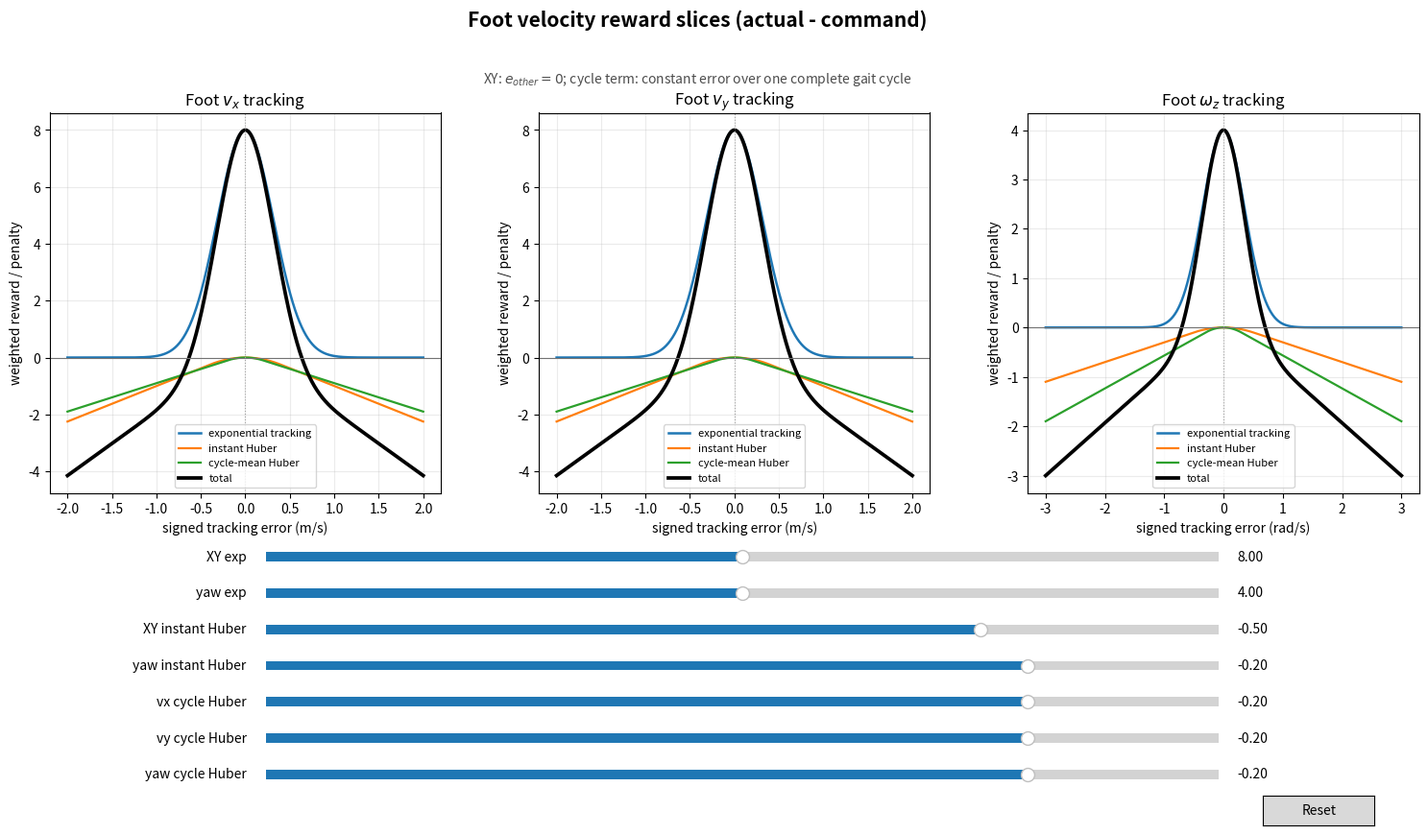

Here is the Python script that generated this plot:
#!/usr/bin/env python3
"""交互绘制 Foot 模式的 vx、vy、wz 速度跟踪奖励曲线。

横轴是有符号速度误差 ``actual - command``。vx/vy 图是二维 XY 误差曲面在
另一个分量误差为零时的一维切片。周期平均项无法只由瞬时误差唯一确定，因此
图中采用“一个完整步态周期内误差恒定”的等效切片，即周期平均误差等于横轴。

直接运行后，可用窗口底部的滑块实时调整七个奖励权重：

    python mycode/plot_foot_velocity_rewards.py

也可以在无图形界面的环境中保存初始曲线：

    MPLBACKEND=Agg python mycode/plot_foot_velocity_rewards.py \
        --save mycode/foot_velocity_rewards.png --no-show
"""

from __future__ import annotations

import argparse
from dataclasses import dataclass
from pathlib import Path

import matplotlib.pyplot as plt
import numpy as np
from matplotlib.axes import Axes
from matplotlib.widgets import Button, Slider


# 与 Foot v7 环境配置保持一致。这里的 EXP_* 是公式分母 std^2，
# HUBER_* 是将绝对误差归一化到 1 的物理尺度。
EXP_XY_STD_SQUARED = 0.20
EXP_YAW_STD_SQUARED = 0.25
HUBER_XY_SCALE = 0.40
HUBER_YAW_SCALE = 0.50
HUBER_CYCLE_XY_SCALE = 0.20
HUBER_CYCLE_YAW_SCALE = 0.30


@dataclass(frozen=True)
class Weights:
    """Foot 速度奖励权重；默认值来自当前 Foot v7 配置。"""

    xy_exp: float = 8.0
    yaw_exp: float = 4.0
    xy_current_huber: float = -0.5
    yaw_current_huber: float = -0.2
    vx_cycle_huber: float = -0.2
    vy_cycle_huber: float = -0.2
    yaw_cycle_huber: float = -0.2


@dataclass(frozen=True)
class CurveSet:
    """一条总曲线及组成它的三个加权分量。"""

    exponential: np.ndarray
    current_huber: np.ndarray
    cycle_huber: np.ndarray
    total: np.ndarray


def normalized_huber(error: np.ndarray, scale: float) -> np.ndarray:
    """复现环境中的 ``Huber(abs(error) / scale)``。"""

    normalized_error = np.abs(np.asarray(error, dtype=float)) / scale
    return np.where(
        normalized_error <= 1.0,
        0.5 * normalized_error**2,
        normalized_error - 0.5,
    )


def velocity_curves(error: np.ndarray, component: str, weights: Weights) -> CurveSet:
    """计算指定 Foot 速度分量的各加权奖励项和总和。"""

    error = np.asarray(error, dtype=float)
    if component in ("vx", "vy"):
        exponential = weights.xy_exp * np.exp(-(error**2) / EXP_XY_STD_SQUARED)
        current_huber = weights.xy_current_huber * normalized_huber(error, HUBER_XY_SCALE)
        cycle_weight = weights.vx_cycle_huber if component == "vx" else weights.vy_cycle_huber
        cycle_huber = cycle_weight * normalized_huber(error, HUBER_CYCLE_XY_SCALE)
    elif component == "wz":
        exponential = weights.yaw_exp * np.exp(-(error**2) / EXP_YAW_STD_SQUARED)
        current_huber = weights.yaw_current_huber * normalized_huber(error, HUBER_YAW_SCALE)
        cycle_huber = weights.yaw_cycle_huber * normalized_huber(error, HUBER_CYCLE_YAW_SCALE)
    else:
        raise ValueError(f"Unsupported component: {component!r}")

    return CurveSet(
        exponential=exponential,
        current_huber=current_huber,
        cycle_huber=cycle_huber,
        total=exponential + current_huber + cycle_huber,
    )


class InteractivePlot:
    """Matplotlib 图窗及其权重滑块。"""

    _COMPONENTS = ("vx", "vy", "wz")

    def __init__(self, linear_error_max: float, yaw_error_max: float, points: int) -> None:
        self.errors = {
            "vx": np.linspace(-linear_error_max, linear_error_max, points),
            "vy": np.linspace(-linear_error_max, linear_error_max, points),
            "wz": np.linspace(-yaw_error_max, yaw_error_max, points),
        }
        self.figure, axes = plt.subplots(1, 3, figsize=(15.5, 9.0), sharey=False)
        self.axes: dict[str, Axes] = dict(zip(self._COMPONENTS, axes))
        self.figure.subplots_adjust(left=0.065, right=0.985, top=0.86, bottom=0.42, wspace=0.25)
        try:
            self.figure.canvas.manager.set_window_title("Foot velocity reward curves")
        except AttributeError:
            pass

        self.lines: dict[str, dict[str, object]] = {}
        self._make_plots()
        self.sliders = self._make_sliders()
        self._make_reset_button()
        self.update()

    def _make_plots(self) -> None:
        initial = Weights()
        titles = {
            "vx": r"Foot $v_x$ tracking",
            "vy": r"Foot $v_y$ tracking",
            "wz": r"Foot $\omega_z$ tracking",
        }
        units = {"vx": "m/s", "vy": "m/s", "wz": "rad/s"}

        for component in self._COMPONENTS:
            axis = self.axes[component]
            error = self.errors[component]
            curves = velocity_curves(error, component, initial)
            (exp_line,) = axis.plot(error, curves.exponential, linewidth=1.8, label="exponential tracking")
            (current_line,) = axis.plot(error, curves.current_huber, linewidth=1.6, label="instant Huber")
            (cycle_line,) = axis.plot(error, curves.cycle_huber, linewidth=1.6, label="cycle-mean Huber")
            (total_line,) = axis.plot(error, curves.total, color="black", linewidth=2.7, label="total")
            axis.axhline(0.0, color="0.45", linewidth=0.8)
            axis.axvline(0.0, color="0.65", linewidth=0.8, linestyle=":")
            axis.set_title(titles[component])
            axis.set_xlabel(f"signed tracking error ({units[component]})")
            axis.set_ylabel("weighted reward / penalty")
            axis.grid(True, alpha=0.25)
            axis.legend(loc="lower center", fontsize=8)
            self.lines[component] = {
                "exponential": exp_line,
                "current_huber": current_line,
                "cycle_huber": cycle_line,
                "total": total_line,
            }

        self.figure.suptitle(
            "Foot velocity reward slices (actual - command)", fontsize=15, fontweight="bold"
        )
        self.figure.text(
            0.5,
            0.895,
            r"XY: $e_{other}=0$; cycle term: constant error over one complete gait cycle",
            ha="center",
            fontsize=10,
            color="0.3",
        )

    def _make_sliders(self) -> dict[str, Slider]:
        specifications = (
            ("xy_exp", "XY exp", 0.0, 16.0, 8.0),
            ("yaw_exp", "yaw exp", 0.0, 8.0, 4.0),
            ("xy_current_huber", "XY instant Huber", -2.0, 0.0, -0.5),
            ("yaw_current_huber", "yaw instant Huber", -1.0, 0.0, -0.2),
            ("vx_cycle_huber", "vx cycle Huber", -1.0, 0.0, -0.2),
            ("vy_cycle_huber", "vy cycle Huber", -1.0, 0.0, -0.2),
            ("yaw_cycle_huber", "yaw cycle Huber", -1.0, 0.0, -0.2),
        )
        sliders: dict[str, Slider] = {}
        for row, (name, label, minimum, maximum, initial) in enumerate(specifications):
            slider_axis = self.figure.add_axes((0.21, 0.335 - row * 0.042, 0.64, 0.022))
            slider = Slider(
                slider_axis,
                label,
                minimum,
                maximum,
                valinit=initial,
                valstep=0.01,
                valfmt="%1.2f",
            )
            slider.on_changed(self.update)
            sliders[name] = slider
        return sliders

    def _make_reset_button(self) -> None:
        button_axis = self.figure.add_axes((0.88, 0.035, 0.075, 0.035))
        self.reset_button = Button(button_axis, "Reset")
        self.reset_button.on_clicked(self.reset)

    def current_weights(self) -> Weights:
        return Weights(**{name: slider.val for name, slider in self.sliders.items()})

    def update(self, _value: float | None = None) -> None:
        weights = self.current_weights()
        for component in self._COMPONENTS:
            curves = velocity_curves(self.errors[component], component, weights)
            component_lines = self.lines[component]
            component_lines["exponential"].set_ydata(curves.exponential)
            component_lines["current_huber"].set_ydata(curves.current_huber)
            component_lines["cycle_huber"].set_ydata(curves.cycle_huber)
            component_lines["total"].set_ydata(curves.total)
            axis = self.axes[component]
            axis.relim()
            axis.autoscale_view(scalex=False, scaley=True)
        self.figure.canvas.draw_idle()

    def reset(self, _event: object = None) -> None:
        for slider in self.sliders.values():
            slider.reset()


def positive_float(text: str) -> float:
    value = float(text)
    if not np.isfinite(value) or value <= 0.0:
        raise argparse.ArgumentTypeError("must be a finite positive number")
    return value


def at_least_two(text: str) -> int:
    value = int(text)
    if value < 2:
        raise argparse.ArgumentTypeError("must be at least 2")
    return value


def parse_args() -> argparse.Namespace:
    parser = argparse.ArgumentParser(description=__doc__)
    parser.add_argument("--linear-error-max", type=positive_float, default=2.0, help="vx/vy 横轴绝对上限")
    parser.add_argument("--yaw-error-max", type=positive_float, default=3.0, help="wz 横轴绝对上限")
    parser.add_argument("--points", type=at_least_two, default=1001, help="每条曲线的采样点数")
    parser.add_argument("--save", type=Path, help="将初始权重下的图保存到该路径")
    parser.add_argument(
        "--no-show",
        action="store_true",
        help="不打开交互窗口（通常与 --save 一起使用）",
    )
    return parser.parse_args()


def main() -> None:
    args = parse_args()
    plot = InteractivePlot(args.linear_error_max, args.yaw_error_max, args.points)
    if args.save is not None:
        args.save.parent.mkdir(parents=True, exist_ok=True)
        plot.figure.savefig(args.save, dpi=180)
        print(f"Saved figure to {args.save}")
    if not args.no_show:
        plt.show()
    else:
        plt.close(plot.figure)


if __name__ == "__main__":
    main()
